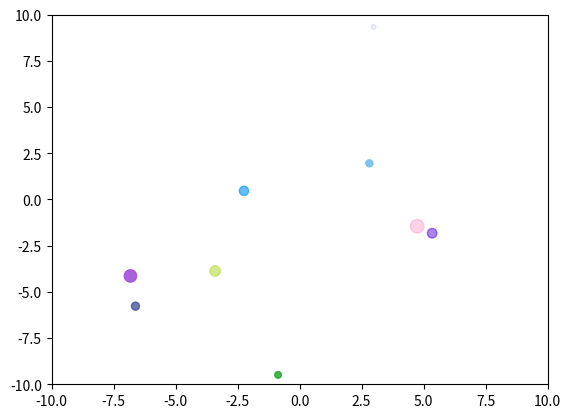

This chart was generated by the following Python code:
import numpy as np
import matplotlib.pyplot as plt
%matplotlib inline
%load_ext autoreload
import time
%autoreload 2
%matplotlib notebook

def bounce():
    import numpy as np
    import matplotlib.pyplot as plt

    fig=plt.figure()
    ax=fig.add_subplot(111)
    plt.axis([-10, 10, -10, 10])
    plt.ion()
    fig.show()
    fig.canvas.draw()

    # Define properties of the "bouncing balls"
    n = 10
    pos = (20 * np.random.sample(n*2) - 10).reshape(n, 2)
    vel = (0.3 * np.random.normal(size=n*2)).reshape(n, 2)
    sizes = 100 * np.random.sample(n) 

    # Colors where each row is (Red, Green, Blue, Alpha).  Each can go
    # from 0 to 1.  Alpha is the transparency.
    colors = np.random.sample([n, 4])

    # Draw all the circles and return an object ``circles`` that allows
    # manipulation of the plotted circles.
    circles = plt.scatter(pos[:,0], pos[:,1], marker='o', s=sizes, c=colors)
    
    for i in range(100):
        pos = pos + vel
        bounce = abs(pos) > 10      # Find balls that are outside walls
        vel[bounce] = -vel[bounce]  # Bounce if outside the walls
        circles.set_offsets(pos)    # Change the positions
        fig.canvas.draw()
        plt.show()

#runs the function
bounce()

